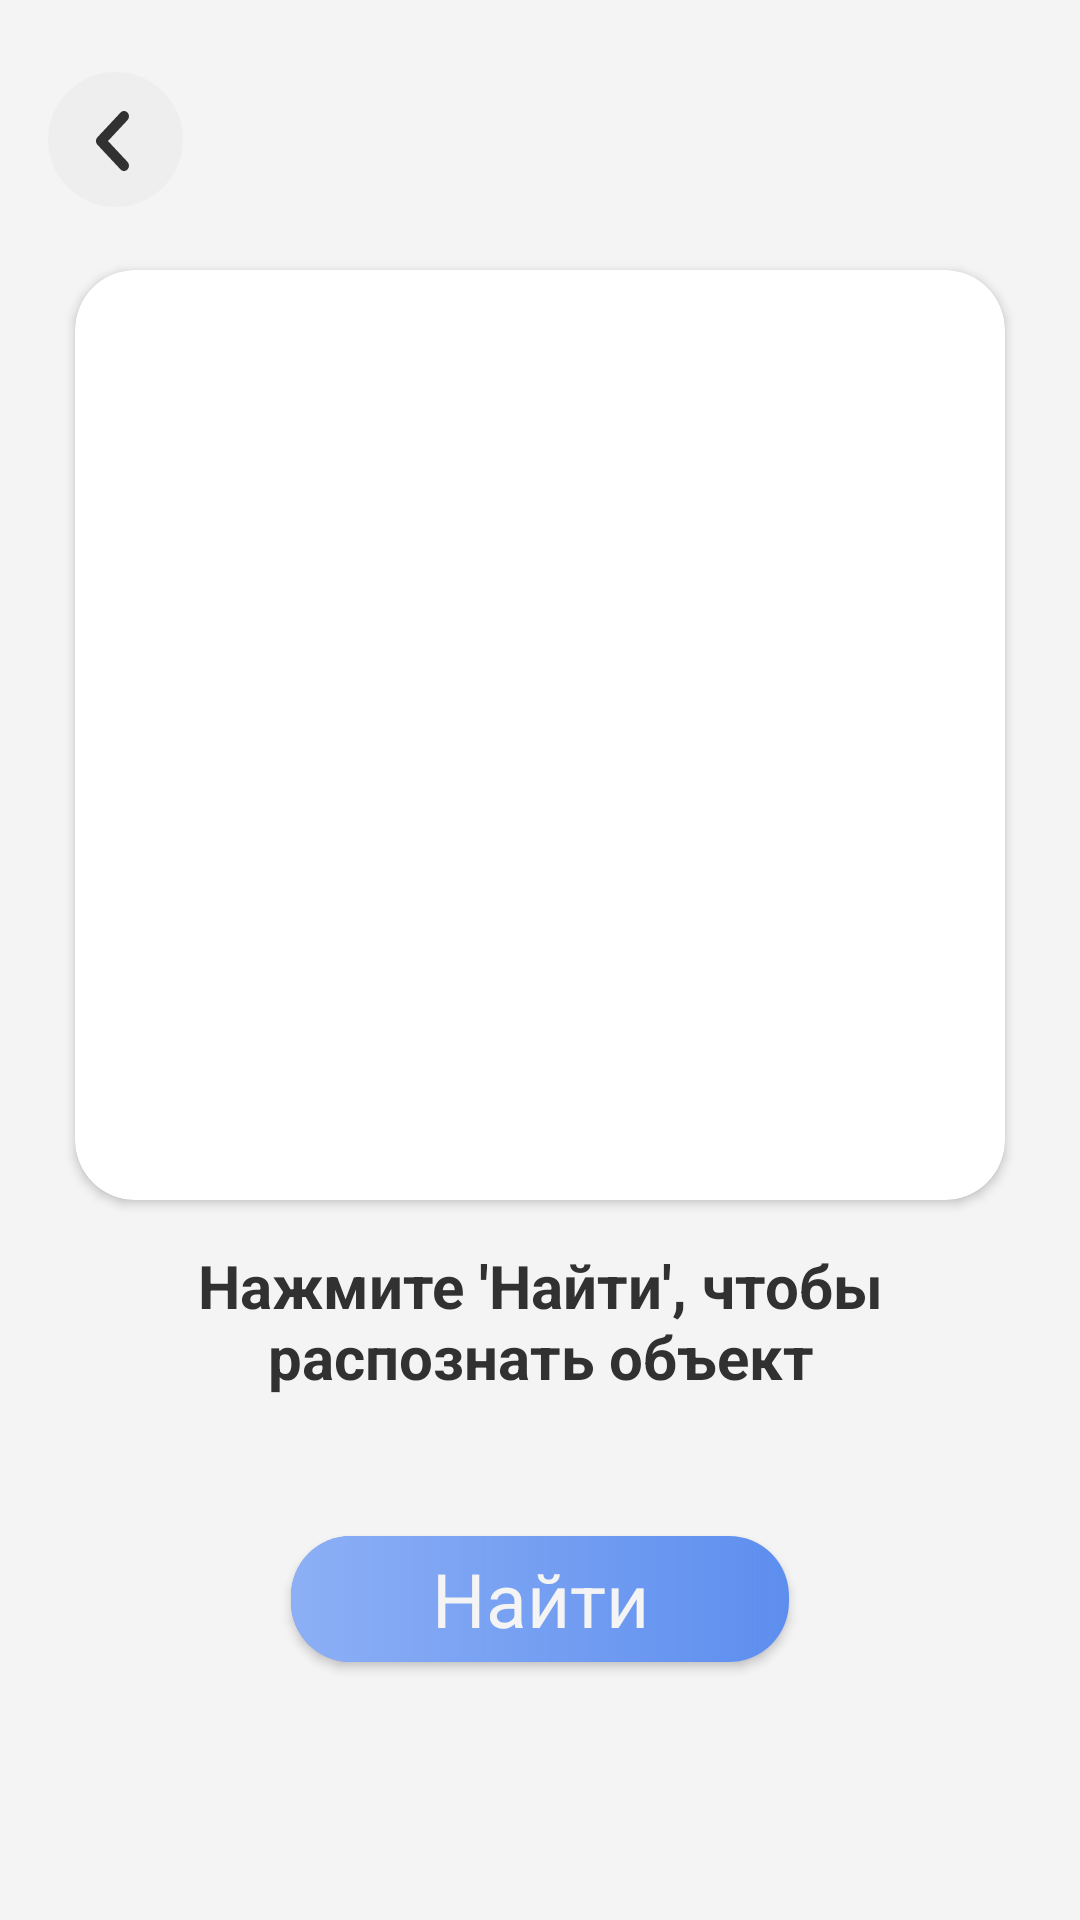

Write the Android layout XML for this screen, with the resource values it uses.
<!-- AndroidManifest.xml: application theme Theme.MyApplication -->
<!-- res/layout/fragment_landmarkcheck.xml -->
<?xml version="1.0" encoding="utf-8"?>
<androidx.constraintlayout.widget.ConstraintLayout xmlns:android="http://schemas.android.com/apk/res/android"
    xmlns:app="http://schemas.android.com/apk/res-auto"
    xmlns:tools="http://schemas.android.com/tools"
    android:layout_width="match_parent"
    android:layout_height="match_parent"
    android:background="@color/colorBackground"
    tools:context=".fragments.BlankFragment"
    tools:ignore="ObsoleteLayoutParam, HardcodedText">

    <ScrollView
        android:layout_width="match_parent"
        android:layout_height="match_parent"
        android:orientation="vertical"
        tools:ignore="HardcodedText,UselessParent">

        <androidx.constraintlayout.widget.ConstraintLayout
            android:layout_width="match_parent"
            android:layout_height="wrap_content"
            android:orientation="vertical">

            <ImageView
                android:id="@+id/buttonback"
                android:layout_width="wrap_content"
                android:layout_height="wrap_content"
                android:layout_marginStart="16dp"
                android:layout_marginTop="24dp"
                app:layout_constraintStart_toStartOf="parent"
                app:layout_constraintTop_toTopOf="parent"
                app:srcCompat="@drawable/ic_backbutton"
                tools:ignore="ContentDescription" />

            <androidx.cardview.widget.CardView
                android:id="@+id/cardView"
                android:layout_width="310dp"
                android:layout_height="310dp"
                android:layout_gravity="center"
                android:layout_marginTop="90dp"
                app:cardCornerRadius="20dp"
                app:layout_constraintEnd_toEndOf="parent"
                app:layout_constraintStart_toStartOf="parent"
                app:layout_constraintTop_toTopOf="parent">

                <ImageView
                    android:id="@+id/inputImage"
                    android:layout_width="match_parent"
                    android:layout_height="match_parent"
                    android:scaleType="centerCrop" />
            </androidx.cardview.widget.CardView>

            <TextView
                android:id="@+id/nameOfObject"
                android:layout_width="315dp"
                android:layout_height="87dp"
                android:layout_marginTop="15dp"
                android:gravity="center_horizontal|top"
                android:text="Нажмите 'Найти', чтобы распознать объект"
                android:textColor="#313131"
                android:textSize="20sp"
                android:textStyle="bold"
                app:layout_constraintEnd_toEndOf="parent"
                app:layout_constraintStart_toStartOf="parent"
                app:layout_constraintTop_toBottomOf="@+id/cardView" />

            <androidx.cardview.widget.CardView
                android:id="@+id/cameraOpen"
                android:layout_width="wrap_content"
                android:layout_height="wrap_content"
                android:layout_gravity="center_vertical|center_horizontal"
                android:layout_marginTop="10dp"
                android:layout_marginBottom="30dp"
                app:cardCornerRadius="20dp"
                app:layout_constraintBottom_toBottomOf="parent"
                app:layout_constraintEnd_toEndOf="parent"
                app:layout_constraintStart_toStartOf="parent"
                app:layout_constraintTop_toBottomOf="@+id/nameOfObject">

                <ImageView
                    android:layout_width="match_parent"
                    android:layout_height="match_parent"
                    android:scaleType="centerCrop"
                    android:src="@drawable/main_box" />

                <TextView
                    android:id="@+id/start"
                    android:layout_width="match_parent"
                    android:layout_height="match_parent"
                    android:gravity="center"
                    android:text="Найти"
                    android:textColor="#F4F4F4"
                    android:textSize="25sp"
                    android:textStyle="normal" />
            </androidx.cardview.widget.CardView>
        </androidx.constraintlayout.widget.ConstraintLayout>
    </ScrollView>
</androidx.constraintlayout.widget.ConstraintLayout>
<!-- resources referenced by this layout -->
<resources>
  <color name="colorBackground">#F4F4F4</color>
  <!-- drawable ic_backbutton (drawable) -->
  <vector xmlns:android="http://schemas.android.com/apk/res/android"
      android:width="45dp"
      android:height="45dp"
      android:viewportWidth="45"
      android:viewportHeight="45">
    <path
        android:pathData="M22.5,45C10.0912,45 -0,34.9065 -0,22.5C-0,10.0935 10.0912,0 22.5,0C34.9065,0 45,10.0935 45,22.5C45,34.9065 34.9065,45 22.5,45Z"
        android:strokeAlpha="0.4"
        android:fillColor="#E5E5E5"
        android:fillAlpha="0.4"/>
    <path
        android:pathData="M25.3465,33C24.9251,33 24.5015,32.8271 24.1793,32.4812L16.4854,24.2611C16.1743,23.9271 16,23.4747 16,23.0009C16,22.5295 16.1743,22.077 16.4854,21.743L24.1793,13.5182C24.8258,12.8265 25.8717,12.8265 26.5182,13.5229C27.1624,14.2194 27.1602,15.3446 26.5137,16.0363L19.9981,23.0009L26.5137,29.9654C27.1602,30.6572 27.1624,31.78 26.5182,32.4765C26.196,32.8271 25.7702,33 25.3465,33Z"
        android:fillColor="#313131"/>
  </vector>
  <!-- drawable main_box (drawable) -->
  <?xml version="1.0" encoding="utf-8"?>
  <layer-list xmlns:android="http://schemas.android.com/apk/res/android">
      <item android:drawable="@drawable/main_box_withoutgrad" />
      <item>
          <shape android:shape="rectangle">
              <gradient
                  android:type="linear"
                  android:startX="70"
                  android:startColor="#8caff5"
                  android:angle="0"
                  android:startY="27"
                  android:endX="210"
                  android:endY="27" />
              <size
                  android:width="166dp"
                  android:height="42dp">
              </size>
          </shape>
      </item>
  </layer-list>
  <style name="Theme.MyApplication" parent="Theme.MaterialComponents.DayNight.DarkActionBar">
          
          <item name="android:windowNoTitle">true</item>
          <item name="colorPrimary">@color/color_home</item>
          <item name="colorPrimaryVariant">@color/purple_700</item>
          <item name="colorOnPrimary">@color/white</item>
          
          <item name="colorSecondary">@color/teal_200</item>
          <item name="colorSecondaryVariant">@color/teal_700</item>
          <item name="colorOnSecondary">@color/black</item>
          <item name="android:windowContentOverlay">@null</item>
         
          
          
      </style>
  <!-- drawable main_box_withoutgrad (drawable) -->
  <vector
      xmlns:android="http://schemas.android.com/apk/res/android"
      xmlns:aapt="http://schemas.android.com/aapt"
      android:width="165dp"
      android:height="40dp"
      android:viewportWidth="165"
      android:viewportHeight="40"
      >
  
      <group>
          <path
              android:pathData="M0 0V40H165V0"
              android:fillColor="#5D8EEF"
              />
  
          <group
              android:translateX="1.644"
              android:translateY="-4.219"
              android:pivotX="82.5"
              android:pivotY="20"
              android:scaleX="5.381"
              android:scaleY="10.459"
              android:rotation="85.789"
              >
          </group>
  
      </group>
  
  </vector>
  <color name="color_home">#3C76E7</color>
  <color name="purple_700">#FF3700B3</color>
  <color name="white">#FFFFFFFF</color>
  <color name="teal_200">#FF03DAC5</color>
  <color name="teal_700">#FF018786</color>
  <color name="black">#FF000000</color>
</resources>
